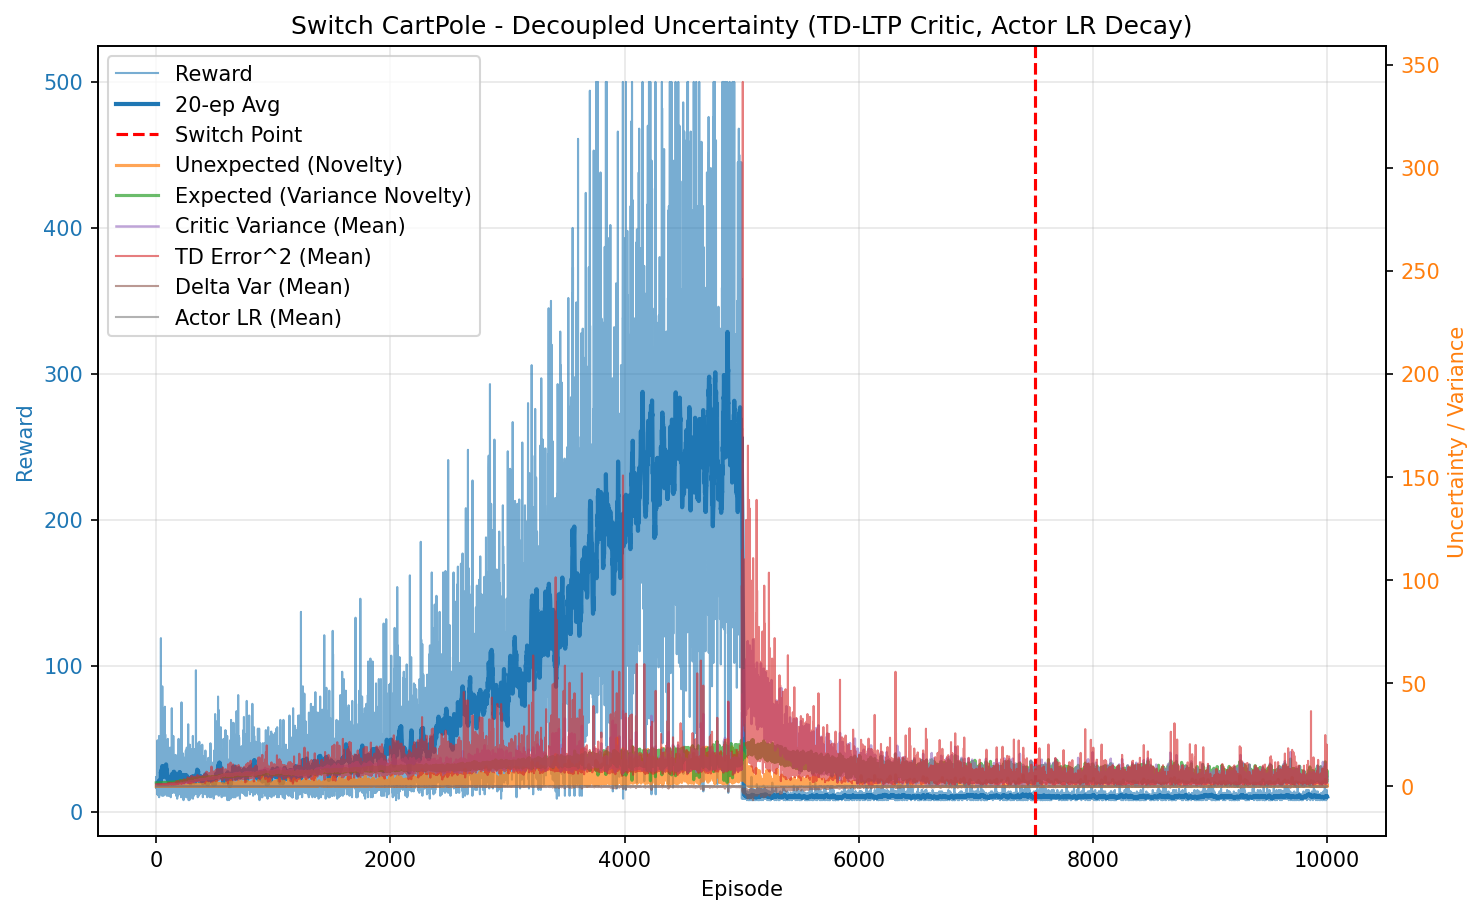

Values plotted in this chart, from the file beside it:
episode, reward, unexpected_uncertainty, expected_uncertainty, mean_variance, mean_td_error_sq, mean_delta_var, mean_actor_lr, mean_abs_td
0, 18.0, 0.0001706, 1.669, 0.6952, 0.9965, 9.184710260846668e-05, 0.0001, 0.9982
1, 24.0, 8.054734230729233e-07, 1.673, 0.7, 0.9887, 8.678283003745661e-05, 9.999999999999999e-05, 0.9942
2, 18.0, 6.459609202503291e-05, 1.677, 0.7034, 0.9939, 8.642855442377713e-05, 0.0001, 0.9968
3, 16.0, 0.0139, 1.681, 0.7071, 1.008, 8.90062363707407e-05, 0.0001, 1.004
4, 24.0, 0.0002827, 1.685, 0.7126, 0.9814, 7.819291925787621e-05, 9.999999999999999e-05, 0.9901
5, 16.0, 7.95641061972067e-06, 1.686, 0.7139, 0.9682, 7.435878091465977e-05, 0.0001, 0.9831
6, 21.0, 0.02237, 1.693, 0.7178, 1.003, 8.258222534639529e-05, 0.0001, 1
7, 12.0, 0.001537, 1.694, 0.7214, 0.9379, 6.22845255530479e-05, 0.0001, 0.9676
8, 13.0, 8.450425411837054e-05, 1.7, 0.7236, 0.9453, 6.493930728536384e-05, 0.0001, 0.9702
9, 16.0, 2.3785832959919726e-06, 1.701, 0.728, 0.9681, 6.961887584633384e-05, 0.0001, 0.9813
10, 30.0, 2.9445434988838568e-09, 1.703, 0.7293, 0.9536, 6.309093155310884e-05, 9.999999999999996e-05, 0.9753
11, 49.0, 0.03078, 1.713, 0.7379, 0.9987, 7.328581370621864e-05, 9.999999999999999e-05, 0.9964
12, 16.0, 0.0008663, 1.709, 0.738, 0.9397, 5.8529424971490705e-05, 0.0001, 0.9662
13, 29.0, 0.0005563, 1.713, 0.7472, 0.976, 6.563235421461989e-05, 9.999999999999996e-05, 0.9831
14, 14.0, 2.4464345374754456e-05, 1.72, 0.7481, 0.9075, 4.9111102432134814e-05, 0.0001, 0.9469
15, 12.0, 1.6811770128419092e-06, 1.723, 0.7494, 0.8933, 4.693583720069464e-05, 0.0001, 0.9381
16, 16.0, 4.732092605361669e-08, 1.728, 0.7554, 0.9272, 5.205642486652873e-05, 0.0001, 0.9555
17, 20.0, 0.001112, 1.729, 0.7599, 0.9257, 5.3288399739092e-05, 0.0001, 0.9534
18, 21.0, 1.0252065560781274e-05, 1.723, 0.758, 0.942, 5.828333781861382e-05, 0.0001, 0.9618
19, 18.0, 0.03006, 1.731, 0.7605, 0.9732, 6.23749684883812e-05, 0.0001, 0.9761
20, 11.0, 0.002582, 1.733, 0.7629, 0.8661, 3.7170976131117456e-05, 0.0001, 0.9198
21, 29.0, 0.09177, 1.736, 0.7639, 0.9831, 6.630109048465395e-05, 9.999999999999996e-05, 0.9805
22, 20.0, 0.06588, 1.739, 0.7699, 0.983, 6.01117544888826e-05, 0.0001, 0.9816
23, 13.0, 0.003622, 1.737, 0.7689, 0.8668, 3.71451706708541e-05, 0.0001, 0.9186
24, 52.0, 0.007963, 1.746, 0.7688, 0.9459, 4.976589959237206e-05, 0.0001, 0.9647
25, 10.0, 0.002037, 1.749, 0.775, 0.9352, 4.9994119079919126e-05, 0.0001, 0.9457
26, 16.0, 5.7332834524452756e-05, 1.751, 0.7773, 0.8936, 3.863904591972213e-05, 0.0001, 0.9296
27, 15.0, 2.017219782815781e-06, 1.741, 0.7713, 0.8612, 2.933990731850382e-05, 0.0001, 0.9161
28, 16.0, 5.67796891388347e-08, 1.742, 0.7711, 0.9004, 4.0093775119580016e-05, 0.0001, 0.9358
29, 12.0, 3.901870526853465e-09, 1.746, 0.7817, 0.7855, 9.944630066247722e-06, 0.0001, 0.8704
30, 28.0, 0.003029, 1.746, 0.7814, 0.9217, 4.866488985358685e-05, 9.999999999999996e-05, 0.9402
31, 27.0, 0.02524, 1.749, 0.7792, 0.9139, 3.907224783693499e-05, 9.999999999999998e-05, 0.9434
32, 18.0, 0.006454, 1.754, 0.7916, 0.9108, 5.1020263899125543e-05, 0.0001, 0.9202
33, 19.0, 0.0766, 1.752, 0.7865, 0.961, 5.8844799097324635e-05, 0.0001, 0.9542
34, 17.0, 0.002798, 1.761, 0.7918, 0.8143, 1.765964441994662e-05, 0.0001, 0.8789
35, 24.0, 0.09877, 1.758, 0.7933, 0.9864, 6.126323243462725e-05, 9.999999999999999e-05, 0.9668
36, 27.0, 0.08165, 1.763, 0.7992, 1.027, 7.292540575610455e-05, 9.999999999999998e-05, 0.9748
37, 47.0, 0.1806, 1.765, 0.7985, 1.048, 6.40027650446759e-05, 9.999999999999999e-05, 1.007
38, 12.0, 0.01241, 1.768, 0.7892, 0.8655, 9.011978158566093e-06, 0.0001, 0.8986
39, 27.0, 0.07454, 1.771, 0.7988, 1.01, 4.577513334928098e-05, 9.999999999999998e-05, 0.9849
40, 119.0, 0.00159, 1.784, 0.8109, 0.983, 4.078422644777159e-05, 9.999999999999986e-05, 0.977
41, 12.0, 0.0001092, 1.791, 0.8151, 0.8371, -1.964339697138021e-05, 0.0001, 0.8663
42, 31.0, 0.07185, 1.79, 0.8229, 0.9876, 3.713960733736436e-05, 9.999999999999995e-05, 0.9556
43, 31.0, 7.115960309516261e-05, 1.79, 0.8205, 0.8378, 8.466739152252542e-06, 9.999999999999995e-05, 0.8897
44, 17.0, 0.01335, 1.791, 0.8258, 0.9506, 2.317000390457772e-05, 0.0001, 0.9296
45, 49.0, 0.01069, 1.8, 0.8387, 0.985, 5.212676515333151e-05, 9.999999999999999e-05, 0.9533
46, 25.0, 0.08013, 1.794, 0.8288, 0.9931, 3.919659302025877e-05, 9.999999999999999e-05, 0.962
47, 20.0, 0.08239, 1.797, 0.8205, 0.9372, 1.672261554789625e-05, 0.0001, 0.9448
48, 26.0, 0.06629, 1.799, 0.8337, 0.8845, 1.8229558943835597e-05, 9.999999999999998e-05, 0.9113
49, 12.0, 0.0355, 1.797, 0.8192, 0.9684, 1.0065328280496998e-05, 0.0001, 0.9471
50, 11.0, 0.003049, 1.801, 0.8362, 0.7137, -3.592507259781802e-05, 0.0001, 0.8085
51, 15.0, 0.0001073, 1.799, 0.8235, 0.8467, 2.3013986200197682e-06, 0.0001, 0.8921
52, 86.0, 0.1495, 1.803, 0.8346, 0.9592, 4.600955431786394e-05, 0.0001, 0.9552
53, 15.0, 0.005259, 1.806, 0.8405, 0.7989, -1.1163486020555759e-05, 0.0001, 0.856
54, 12.0, 0.0003614, 1.808, 0.8387, 0.7047, -3.707720536300958e-05, 0.0001, 0.8057
55, 17.0, 8.138005549923677e-06, 1.814, 0.841, 0.8742, 3.0143856282354998e-05, 0.0001, 0.8983
56, 35.0, 0.3284, 1.809, 0.8357, 1.086, 7.464510109671648e-05, 9.999999999999994e-05, 1.01
57, 20.0, 0.03711, 1.813, 0.8506, 0.885, 4.3767878411288324e-05, 0.0001, 0.8959
58, 13.0, 0.02194, 1.82, 0.8458, 0.9029, 9.02038357915885e-06, 0.0001, 0.9014
59, 47.0, 0.005412, 1.819, 0.8473, 1.016, 6.683638278116836e-05, 9.999999999999999e-05, 0.9674
... 9,940 more rows
